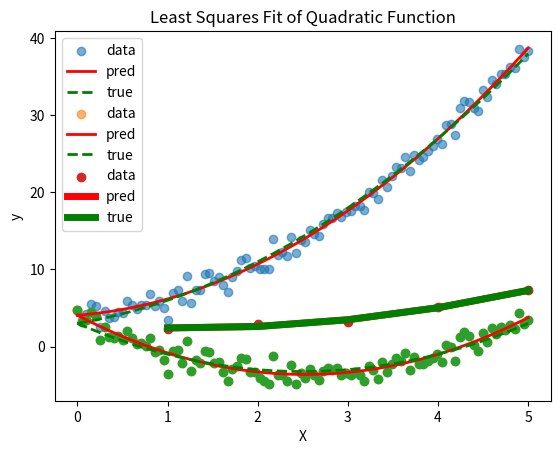

Write the Python code that produced this figure.
import matplotlib.pyplot as plt
import numpy as np

np.random.seed(0)



import matplotlib.pyplot as plt
import numpy as np

# 再現性のために乱数シードを設定
np.random.seed(0)

# 観測値 x を初項 0, 末項 5, 項数 100 の等差数列として生成
x = np.linspace(0, 5, 100)

# ノイズを標準正規分布に従う 100 個の乱数として生成
noise = np.random.randn(100)

# 真の関数 t にノイズを加える
t = 3 + 2 * x + x**2 + noise  # 3 + 2x + x^2 + ノイズ

# 行列 X を作成
X = np.vstack([np.ones(x.shape[0]), x, x**2]).T

# パラメータベクトル w を最小二乗法で求める
w = np.linalg.inv(X.T @ X) @ X.T @ t

# 求めたパラメータを表示
print(f'w0, w1, w2 = {w[0]}, {w[1]}, {w[2]}')

# 予測値を計算
pred_y = w[0] + w[1] * x + w[2] * x**2

# 結果を表示
plt.scatter(x, t, label='data', alpha=0.6)
plt.plot(x, pred_y, linewidth=2, color='red', label='pred')
plt.plot(x, 3 + 2 * x + x**2, linewidth=2, color='green', linestyle='dashed', label='true')
plt.legend()
plt.xlabel('X')
plt.ylabel('y')
plt.title('Least Squares Fit of Quadratic Function')
plt.show()


import matplotlib.pyplot as plt
import numpy as np

# 再現性のために乱数シードを設定
np.random.seed(0)

# 観測値 x を初項 0, 末項 5, 項数 100 の等差数列として生成
x = np.linspace(0, 5, 100)

# ノイズを標準正規分布に従う 100 個の乱数として生成
noise = np.random.randn(100)

# 真の関数 y(x) = 3 - 5x + x^2 にノイズを加える
t = 3 - 5 * x + x**2 + noise  # 3 - 5x + x^2 + ノイズ

# 行列 X を作成
X = np.vstack([np.ones(x.shape[0]), x, x**2]).T

# パラメータベクトル w を最小二乗法で求める
w = np.linalg.inv(X.T @ X) @ X.T @ t

# 求めたパラメータを表示
print(f'w0, w1, w2 = {w[0]}, {w[1]}, {w[2]}')

# 予測値を計算
pred_y = w[0] + w[1] * x + w[2] * x**2

# 結果を表示
plt.scatter(x, t, label='data', alpha=0.6)
plt.plot(x, pred_y, linewidth=2, color='red', label='pred')
plt.plot(x, 3 - 5 * x + x**2, linewidth=2, color='green', linestyle='dashed', label='true')
plt.legend()
plt.xlabel('X')
plt.ylabel('y')
plt.title('Least Squares Fit of Quadratic Function')
plt.show()


import numpy as np

# 再現性のために乱数シードを設定
np.random.seed(0)

# 観測値 x を初項 0, 末項 5, 項数 100 の等差数列として生成
x = np.linspace(0, 5, 100)

# ノイズを標準正規分布に従う 100 個の乱数として生成
noise = np.random.randn(100)

# 真の関数 y(x) = 3 - 5x + x^2
y = 3 - 5 * x + x**2

# 目標値 t は真の関数 y にノイズを加えたもの
t = y + noise

# 結果を表示
print(t)


plt.scatter(x, t)

import numpy as np

# 再現性のために乱数シードを設定
np.random.seed(0)

# 観測値 x を初項 0, 末項 5, 項数 100 の等差数列として生成
x = np.linspace(0, 5, 100)

# ノイズを標準正規分布に従う 100 個の乱数として生成
noise = np.random.randn(100)

# 真の関数 y(x) = 3 - 5x + x^2
y = 3 - 5 * x + x**2

# 目標値 t は真の関数 y にノイズを加えたもの
t = y + noise

# x0: 長さが x と同じで要素が全て1の ndarray
x0 = np.ones_like(x)

# x1: 観測値 x の各要素を1乗した ndarray
x1 = x

# x2: 観測値 x の各要素を2乗した ndarray
x2 = x**2

# 3つの ndarray を垂直方向に結合し転置
X = np.vstack([x0, x1, x2]).T

# 結果を表示
print(X)


import numpy as np
import matplotlib.pyplot as plt

# 観測値Xと真の関数t
x = np.array([1, 2, 3, 4, 5])
t = np.array([2.3, 2.9, 3.2, 5.1, 7.3])

# 行列Xを作成
X = np.vstack([np.ones(x.shape[0]), x, x**2]).T

# パラメータベクトルwを最小二乗法で求める
w = np.linalg.inv(X.T @ X) @ X.T @ t

# 求めたパラメータを表示
print(f'w0, w1, w2 = {w[0]}, {w[1]}, {w[2]}')

# 予測値を計算
pred_y = w[0] + w[1] * x + w[2] * x**2

# 結果を表示
plt.scatter(x, t, label='data')
plt.plot(x, pred_y, linewidth=5, color='red', label='pred')
plt.plot(x, w[0] + w[1] * x + w[2] * x**2, linewidth=5, color='green', label='true')
plt.legend()
plt.show()
